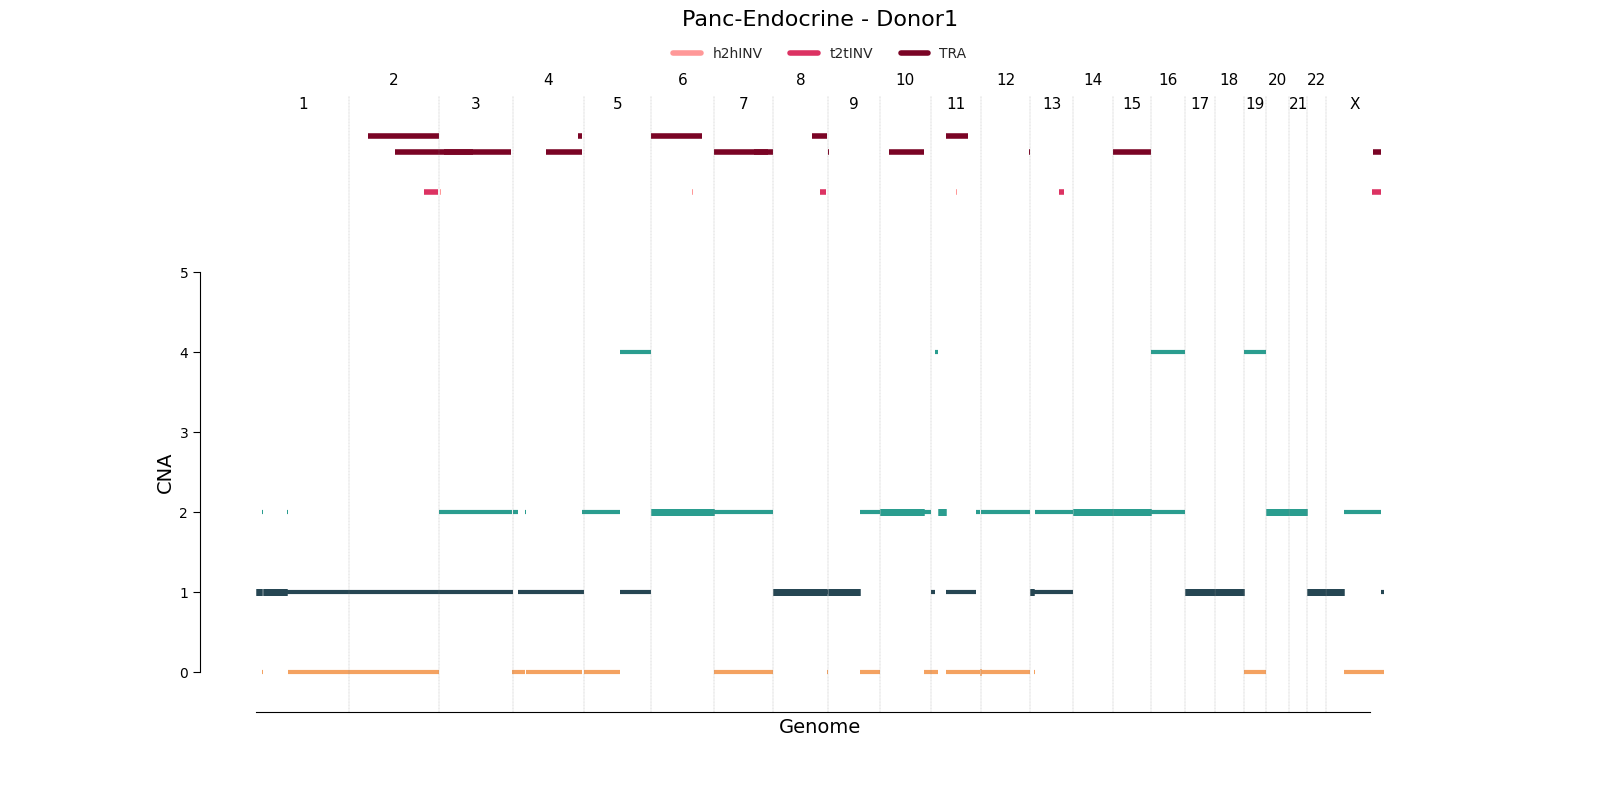

The data file committed next to this chart (first rows):
chrom	start	end	major_cn	minor_cn	donor_id	study	id
1	1	15731497	1	1	sim1	Panc-Endocrine	cna0
1	15731498	16517732	4	2	sim1	Panc-Endocrine	cna1
1	16517733	18933395	2	0	sim1	Panc-Endocrine	cna2
1	18933396	19024587	2	1	sim1	Panc-Endocrine	cna3
1	19024588	83605132	1	1	sim1	Panc-Endocrine	cna4
1	83605133	84307532	2	1	sim1	Panc-Endocrine	cna5
1	84307533	249047560	1	0	sim1	Panc-Endocrine	cna6
1	249047561	249250621	4	2	sim1	Panc-Endocrine	cna7
2	1	1208348	1	0	sim1	Panc-Endocrine	cna8
2	1208349	1300353	5	2	sim1	Panc-Endocrine	cna9
2	1300354	243162403	1	0	sim1	Panc-Endocrine	cna10
2	243162404	243199373	2	0	sim1	Panc-Endocrine	cna11
3	1	193652023	2	1	sim1	Panc-Endocrine	cna12
3	193652024	193777227	1	0	sim1	Panc-Endocrine	cna13
3	193777228	194780369	2	1	sim1	Panc-Endocrine	cna14
3	194780370	197203159	2	2	sim1	Panc-Endocrine	cna15
3	197203160	198022430	1	0	sim1	Panc-Endocrine	cna16
4	1	12942736	2	0	sim1	Panc-Endocrine	cna17
4	12942737	32954134	1	0	sim1	Panc-Endocrine	cna18
4	32954135	34171577	4	1	sim1	Panc-Endocrine	cna19
4	34171578	36443264	2	1	sim1	Panc-Endocrine	cna20
4	36443265	187106075	1	0	sim1	Panc-Endocrine	cna21
4	187106076	191154276	2	1	sim1	Panc-Endocrine	cna22
5	1	96620128	2	0	sim1	Panc-Endocrine	cna23
5	96620129	180915260	4	1	sim1	Panc-Endocrine	cna24
6	1	171115067	2	2	sim1	Panc-Endocrine	cna25
7	1	159138663	2	0	sim1	Panc-Endocrine	cna26
8	1	143119521	1	1	sim1	Panc-Endocrine	cna27
8	143119522	146364022	1	0	sim1	Panc-Endocrine	cna28
9	1	85885637	1	1	sim1	Panc-Endocrine	cna29
9	85885638	139509518	2	0	sim1	Panc-Endocrine	cna30
9	139509519	139868777	1	0	sim1	Panc-Endocrine	cna31
9	139868778	141213431	2	1	sim1	Panc-Endocrine	cna32
10	1	117885996	2	2	sim1	Panc-Endocrine	cna33
10	117885997	117928293	1	0	sim1	Panc-Endocrine	cna34
10	117928294	135534747	2	0	sim1	Panc-Endocrine	cna35
11	1	12715172	1	0	sim1	Panc-Endocrine	cna36
11	12715173	20585681	4	0	sim1	Panc-Endocrine	cna37
11	20585682	41404636	2	2	sim1	Panc-Endocrine	cna38
11	41404637	121699443	1	0	sim1	Panc-Endocrine	cna39
11	121699444	133189260	2	0	sim1	Panc-Endocrine	cna40
11	133189261	135006516	0	0	sim1	Panc-Endocrine	cna41
12	1	133793557	2	0	sim1	Panc-Endocrine	cna42
12	133793558	133851895	2	1	sim1	Panc-Endocrine	cna43
13	1	10245005	1	1	sim1	Panc-Endocrine	cna44
13	10245006	13352033	1	0	sim1	Panc-Endocrine	cna45
13	13352034	114829465	2	1	sim1	Panc-Endocrine	cna46
13	114829466	114999672	4	0	sim1	Panc-Endocrine	cna47
13	114999673	115169878	2	1	sim1	Panc-Endocrine	cna48
14	1	107349540	2	2	sim1	Panc-Endocrine	cna49
15	1	102531392	2	2	sim1	Panc-Endocrine	cna50
16	1	90354753	4	2	sim1	Panc-Endocrine	cna51
17	1	81195210	1	1	sim1	Panc-Endocrine	cna52
18	1	78077248	1	1	sim1	Panc-Endocrine	cna53
19	1	59128983	4	0	sim1	Panc-Endocrine	cna54
20	1	63025520	2	2	sim1	Panc-Endocrine	cna55
21	1	48129895	2	2	sim1	Panc-Endocrine	cna56
22	1	51304566	1	1	sim1	Panc-Endocrine	cna57
X	1	48523971	1	1	sim1	Panc-Endocrine	cna58
X	48523972	48787741	0	0	sim1	Panc-Endocrine	cna59
... 2 more rows
